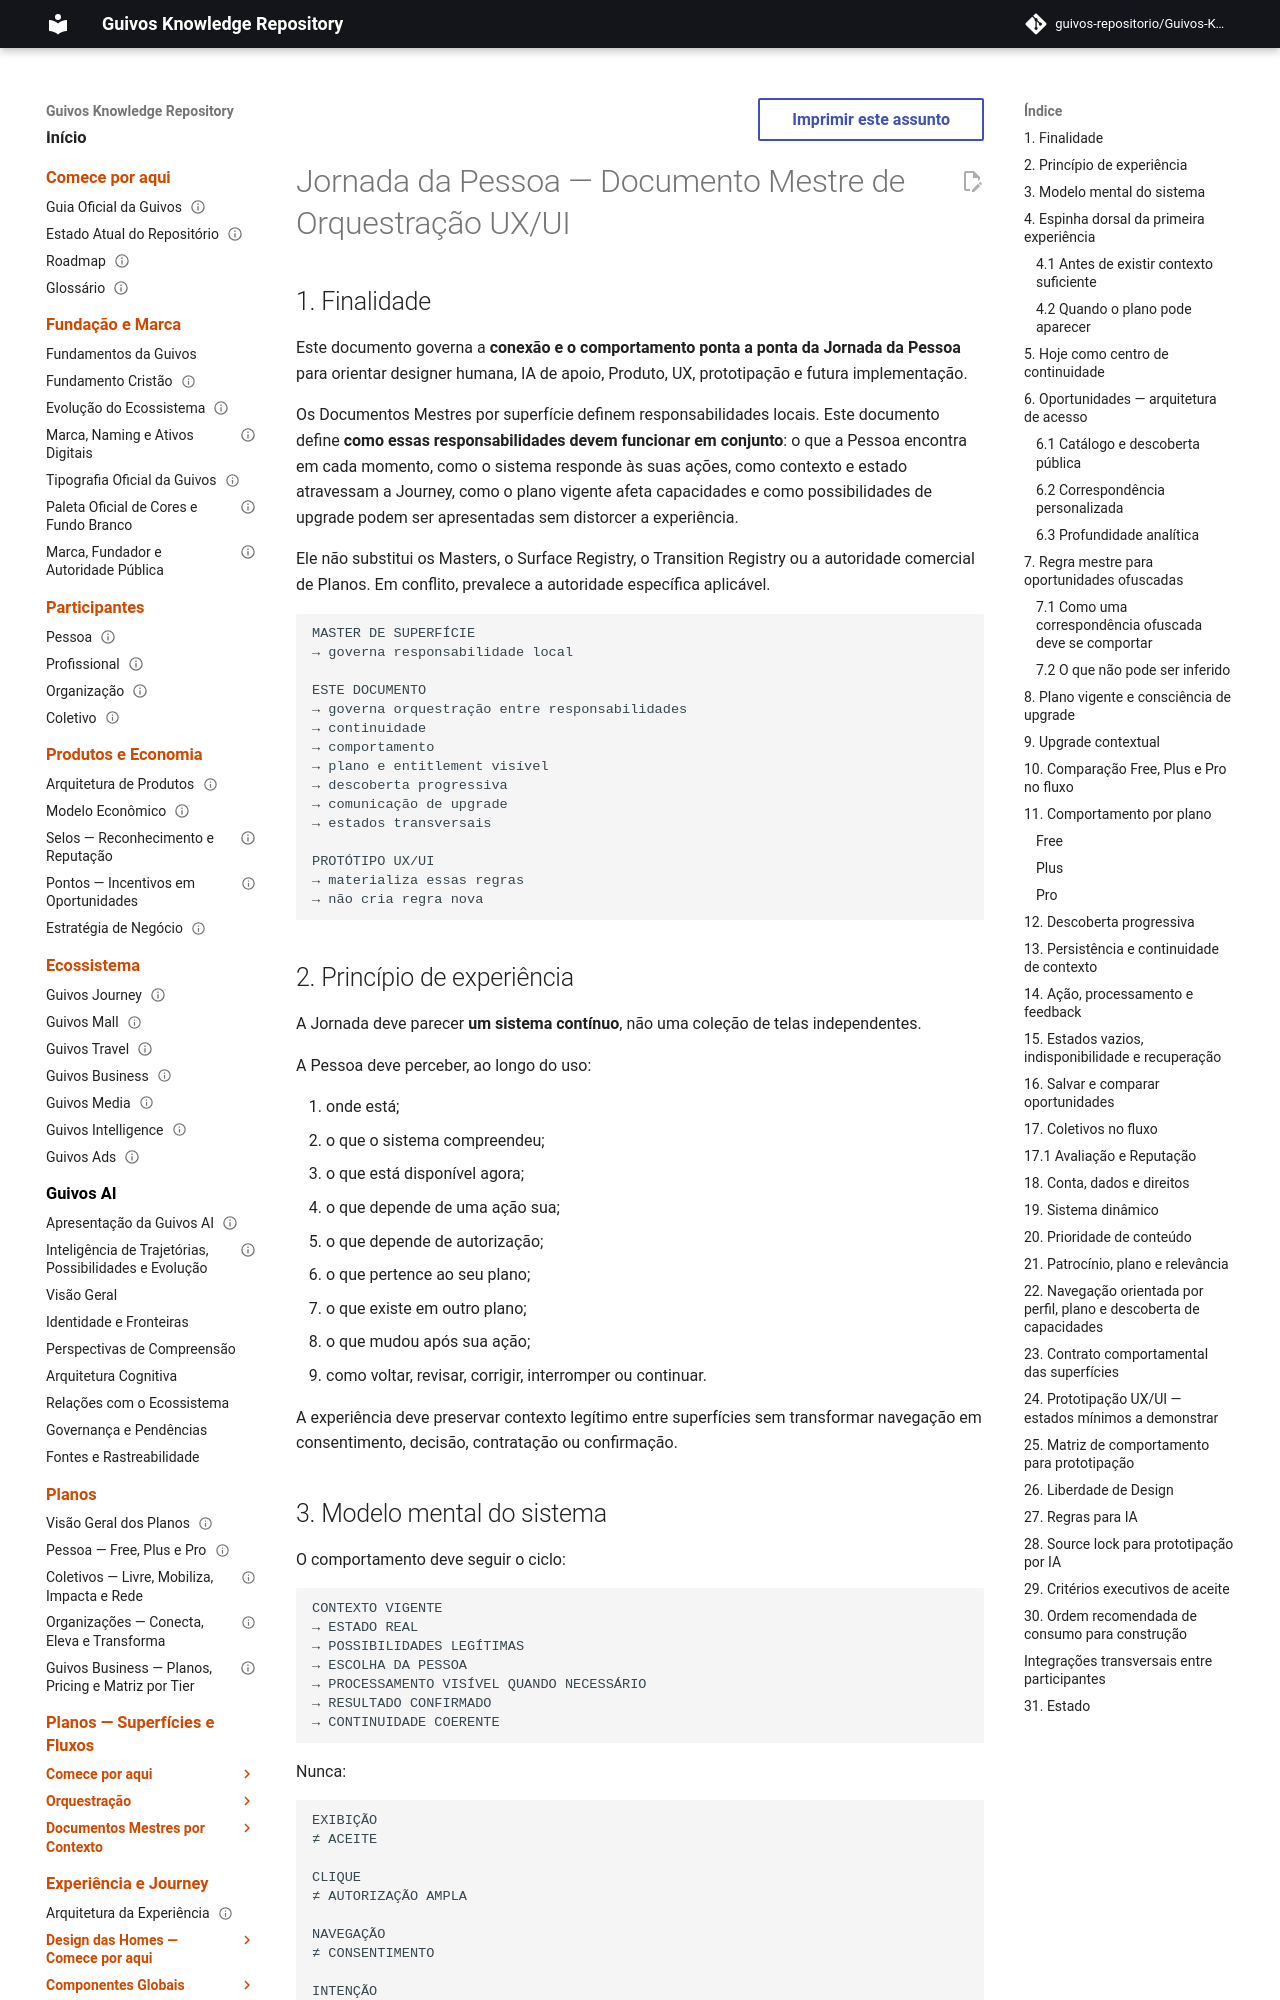

repository: guivos-repositorio/Guivos-Knowledge-Repository · page: experience-architecture/person-journey/ux-ui-orchestration-master/index.html · generator: mkdocs

---
id: GKR-UX-PERSON-JOURNEY-ORCHESTRATION-001
title: Jornada da Pessoa — Documento Mestre de Orquestração UX/UI
status: active
version: 0.4.0
owner: Arquitetura da Experiência da Guivos
last_updated: 2026-10-03
normative: true
maturity: ux_orchestration_authority
depends_on:
  - GKR-UX-PERSON-JOURNEY-READ-FIRST-001
  - GKR-UX-PERSON-JOURNEY-FLOW-001
  - GKR-JOURNEY-PERSON-FUNCTIONAL-COMPLETENESS-001
  - GKR-JOURNEY-SURFACE-REGISTRY-001
  - GKR-JOURNEY-SURFACE-DETAIL-PERSON-001
  - GKR-JOURNEY-TRANSITION-REGISTRY-001
  - GKR-UX-PARTICIPANT-RELATIONSHIPS-INTERACTIONS-001
  - GKR-UX-COMMUNICATIONS-NOTIFICATIONS-001
  - GKR-PLANS-PERSON-001
related:
  - GKR-UX-PER008-MASTER-001
  - GKR-UX-PER201-MASTER-001
  - GKR-UX-PER202-MASTER-001
  - GKR-UX-PER203-MASTER-001
  - GKR-UX-PER301-MASTER-001
---

# Jornada da Pessoa — Documento Mestre de Orquestração UX/UI

## 1. Finalidade

Este documento governa a **conexão e o comportamento ponta a ponta da Jornada da Pessoa** para orientar designer humana, IA de apoio, Produto, UX, prototipação e futura implementação.

Os Documentos Mestres por superfície definem responsabilidades locais. Este documento define **como essas responsabilidades devem funcionar em conjunto**: o que a Pessoa encontra em cada momento, como o sistema responde às suas ações, como contexto e estado atravessam a Journey, como o plano vigente afeta capacidades e como possibilidades de upgrade podem ser apresentadas sem distorcer a experiência.

Ele não substitui os Masters, o Surface Registry, o Transition Registry ou a autoridade comercial de Planos. Em conflito, prevalece a autoridade específica aplicável.

```text
MASTER DE SUPERFÍCIE
→ governa responsabilidade local

ESTE DOCUMENTO
→ governa orquestração entre responsabilidades
→ continuidade
→ comportamento
→ plano e entitlement visível
→ descoberta progressiva
→ comunicação de upgrade
→ estados transversais

PROTÓTIPO UX/UI
→ materializa essas regras
→ não cria regra nova
```
